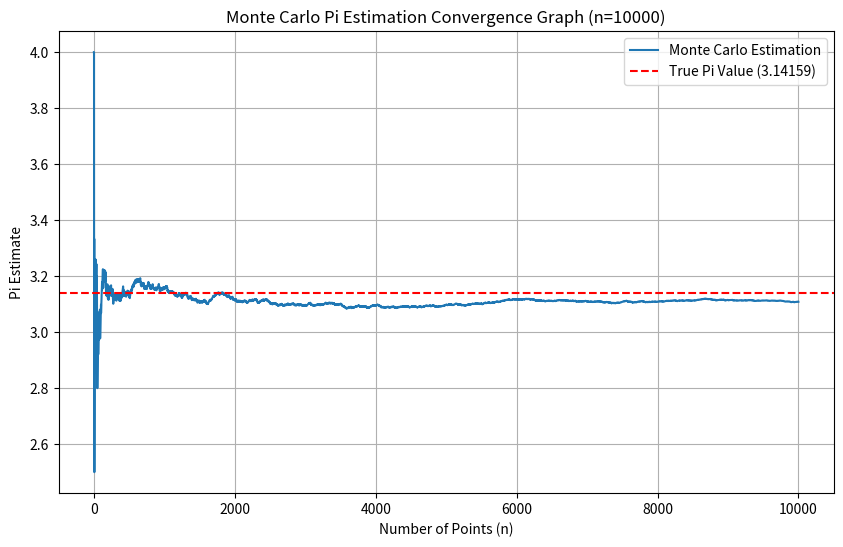

Generate this figure with matplotlib: (Note: this script raises an exception after producing the figure.)
import numpy as np
import matplotlib.pyplot as plt

# 1. Settings: Number of points to generate
n = 10000 

# 2. Generate random (x, y) points inside the unit square
x = np.random.uniform(0, 1, n)
y = np.random.uniform(0, 1, n)

# 3. Check if points fall inside the unit circle
distance = x**2 + y**2
inside_circle = distance <= 1

# 4. Estimate the value of Pi
pi_estimates = 4 * np.cumsum(inside_circle) / np.arange(1, n + 1)
final_estimate = pi_estimates[-1]

print(f"Estimated Pi value with n={n}: {final_estimate}")

# 5. Visualization: Plotting the convergence
plt.figure(figsize=(10, 6))
plt.plot(pi_estimates, label='Monte Carlo Estimation')
plt.axhline(y=np.pi, color='r', linestyle='--', label=f'True Pi Value ({np.pi:.5f})') # Reference line

# Grafik metinlerini İngilizceye çevirdiğimiz kısım:
plt.title(f'Monte Carlo Pi Estimation Convergence Graph (n={n})') # Başlık
plt.xlabel('Number of Points (n)') # X ekseni
plt.ylabel('Pi Estimate') # Y ekseni
plt.legend()
plt.grid(True)

# 6. Save the figure
plt.savefig('results/figures/pi_estimation.png')
plt.show()
